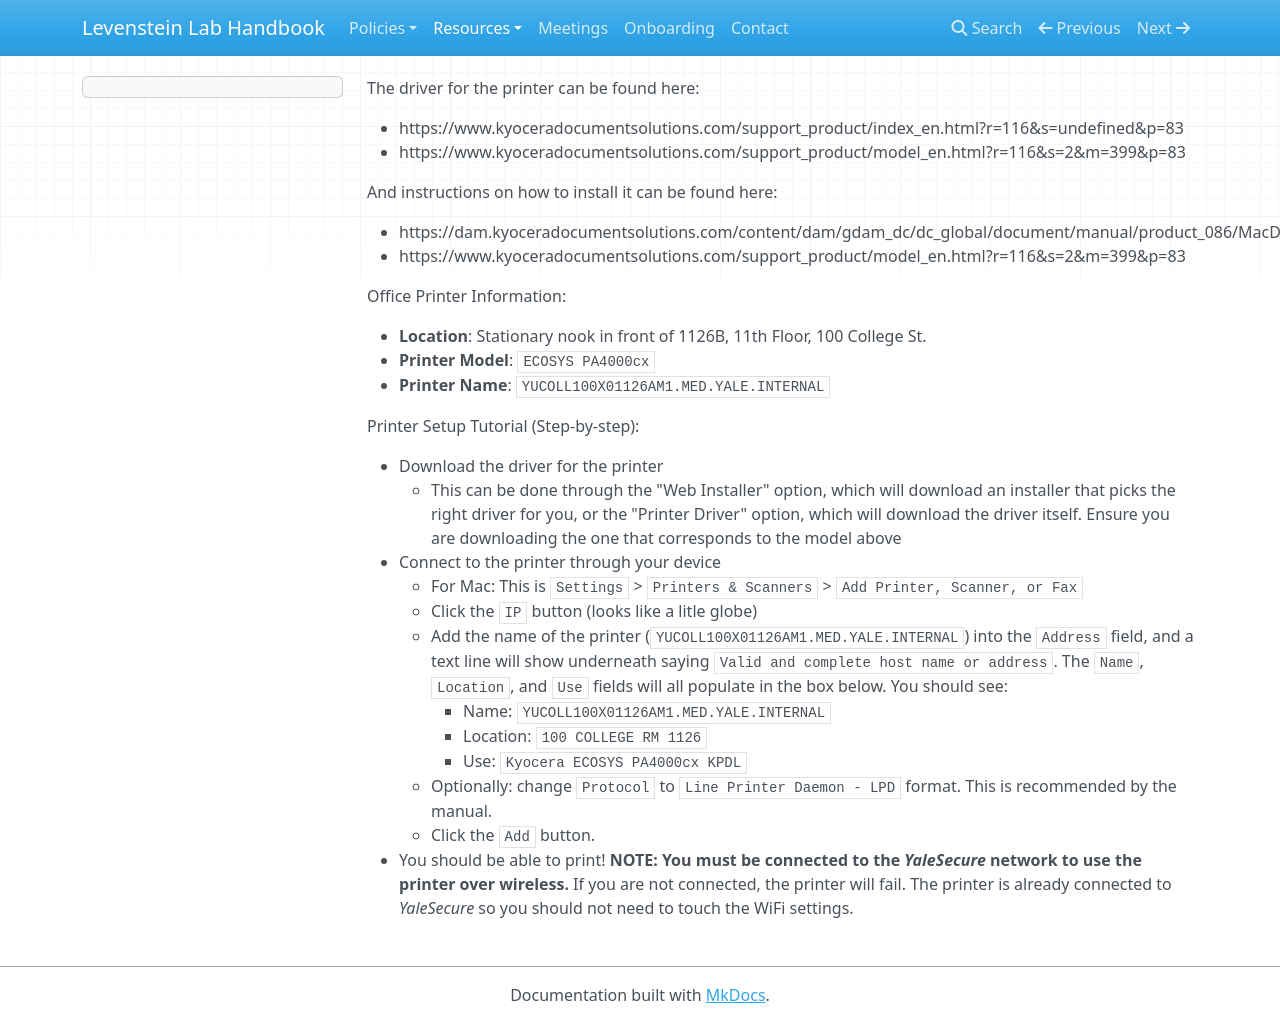

repository: LevensteinLab/LevensteinLab.github.io · page: Resources/printers/index.html · generator: mkdocs

The driver for the printer can be found here:

- https://www.kyoceradocumentsolutions.com/support_product/index_en.html?r=116&s=undefined&p=83
- https://www.kyoceradocumentsolutions.com/support_product/model_en.html?r=116&s=2&m=399&p=83

And instructions on how to install it can be found here:

- https://dam.kyoceradocumentsolutions.com/content/dam/gdam_dc/dc_global/document/manual/product_086/MacDriver_SetupGuide_EN.pdf
- https://www.kyoceradocumentsolutions.com/support_product/model_en.html?r=116&s=2&m=399&p=83

Office Printer Information:

- **Location**: Stationary nook in front of 1126B, 11th Floor, 100 College St. 
- **Printer Model**: `ECOSYS PA4000cx`
- **Printer Name**: `YUCOLL100X01126AM1.MED.YALE.INTERNAL`

Printer Setup Tutorial (Step-by-step):

- Download the driver for the printer 
    - This can be done through the "Web Installer" option, which will download an installer that picks the right driver for you, or the "Printer Driver" option, which will download the driver itself. Ensure you are downloading the one that corresponds to the model above
- Connect to the printer through your device
    - For Mac: This is `Settings` > `Printers & Scanners` > `Add Printer, Scanner, or Fax`
    - Click the `IP` button (looks like a litle globe)
    - Add the name of the printer (`YUCOLL100X01126AM1.MED.YALE.INTERNAL`) into the `Address` field, and a text line will show underneath saying `Valid and complete host name or address`. The `Name`, `Location`, and `Use` fields will all populate in the box below. You should see:
        - Name: `YUCOLL100X01126AM1.MED.YALE.INTERNAL`
        - Location: `100 COLLEGE RM 1126`
        - Use: `Kyocera ECOSYS PA4000cx KPDL`
    - Optionally: change `Protocol` to `Line Printer Daemon - LPD` format. This is recommended by the manual.
    - Click the `Add` button.
- You should be able to print! **NOTE: You must be connected to the *YaleSecure* network to use the printer over wireless.** If you are not connected, the printer will fail. The printer is already connected to *YaleSecure* so you should not need to touch the WiFi settings.
